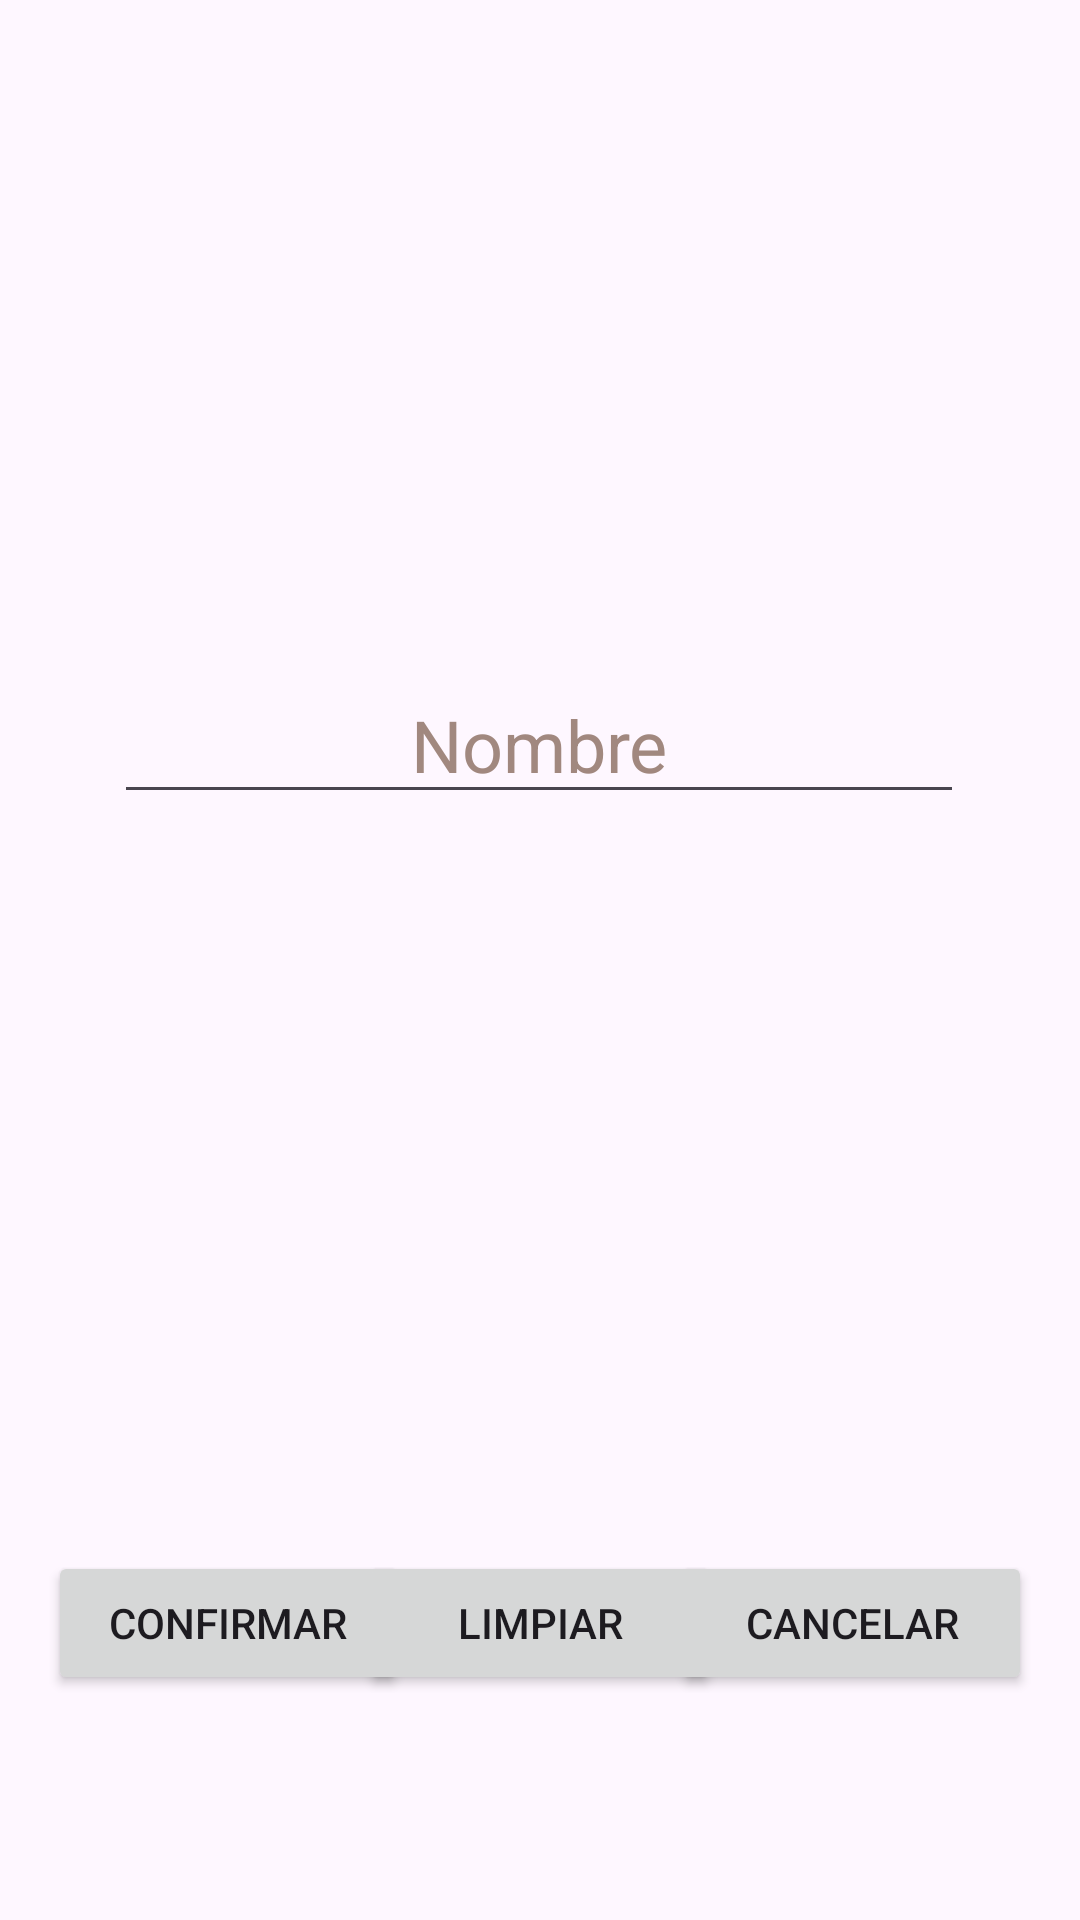

Layout XML and referenced resources for this Android screen:
<!-- AndroidManifest.xml: application theme Theme.ASPracticas -->
<!-- res/layout/u3a4_pedir_nombre.xml -->
<?xml version="1.0" encoding="utf-8"?>
<androidx.constraintlayout.widget.ConstraintLayout xmlns:android="http://schemas.android.com/apk/res/android"
    xmlns:app="http://schemas.android.com/apk/res-auto"
    xmlns:tools="http://schemas.android.com/tools"
    android:layout_width="match_parent"
    android:layout_height="match_parent"
    tools:context=".ut03.u3e4.PedirNombre">

    <EditText
        android:id="@+id/u3a4_eText_nombre"
        android:layout_width="wrap_content"
        android:layout_height="wrap_content"
        android:layout_marginTop="222dp"
        android:autofillHints=""
        android:ems="10"
        android:hint="Nombre"
        android:inputType="text"
        android:textAlignment="center"
        android:textColorHint="#A1887F"
        android:textSize="24sp"
        app:layout_constraintBottom_toTopOf="@+id/u3a4_bt_limpiar"
        app:layout_constraintEnd_toEndOf="parent"
        app:layout_constraintHorizontal_bias="0.497"
        app:layout_constraintStart_toStartOf="parent"
        app:layout_constraintTop_toTopOf="parent"
        app:layout_constraintVertical_bias="0.0" />

    <Button
        android:id="@+id/u3a4_bt_cancelar"
        android:layout_width="120dp"
        android:layout_height="wrap_content"
        android:layout_marginEnd="16dp"
        android:layout_marginBottom="75dp"
        android:text="@string/btCancelar"
        android:textSize="14sp"
        app:layout_constraintBottom_toBottomOf="parent"
        app:layout_constraintEnd_toEndOf="parent" />

    <Button
        android:id="@+id/u3a4_bt_Confirmar"
        android:layout_width="120dp"
        android:layout_height="wrap_content"
        android:layout_marginStart="16dp"
        android:layout_marginBottom="75dp"
        android:text="@string/btConfirmar"
        android:textSize="14sp"
        app:layout_constraintBottom_toBottomOf="parent"
        app:layout_constraintStart_toStartOf="parent" />

    <Button
        android:id="@+id/u3a4_bt_limpiar"
        android:layout_width="120dp"
        android:layout_height="wrap_content"
        android:text="Limpiar"
        android:textSize="14sp"
        app:layout_constraintBottom_toBottomOf="@+id/u3a4_bt_Confirmar"
        app:layout_constraintEnd_toStartOf="@+id/u3a4_bt_cancelar"
        app:layout_constraintStart_toEndOf="@+id/u3a4_bt_Confirmar"
        app:layout_constraintTop_toTopOf="@+id/u3a4_bt_cancelar"
        app:layout_constraintVertical_bias="0.0" />

</androidx.constraintlayout.widget.ConstraintLayout>
<!-- resources referenced by this layout -->
<resources>
  <string name="btCancelar">Cancelar</string>
  <string name="btConfirmar">Confirmar</string>
  <style name="Theme.ASPracticas" parent="Base.Theme.ASPracticas" />
  <style name="Base.Theme.ASPracticas" parent="Theme.Material3.DayNight.NoActionBar">
          
          
      </style>
</resources>
